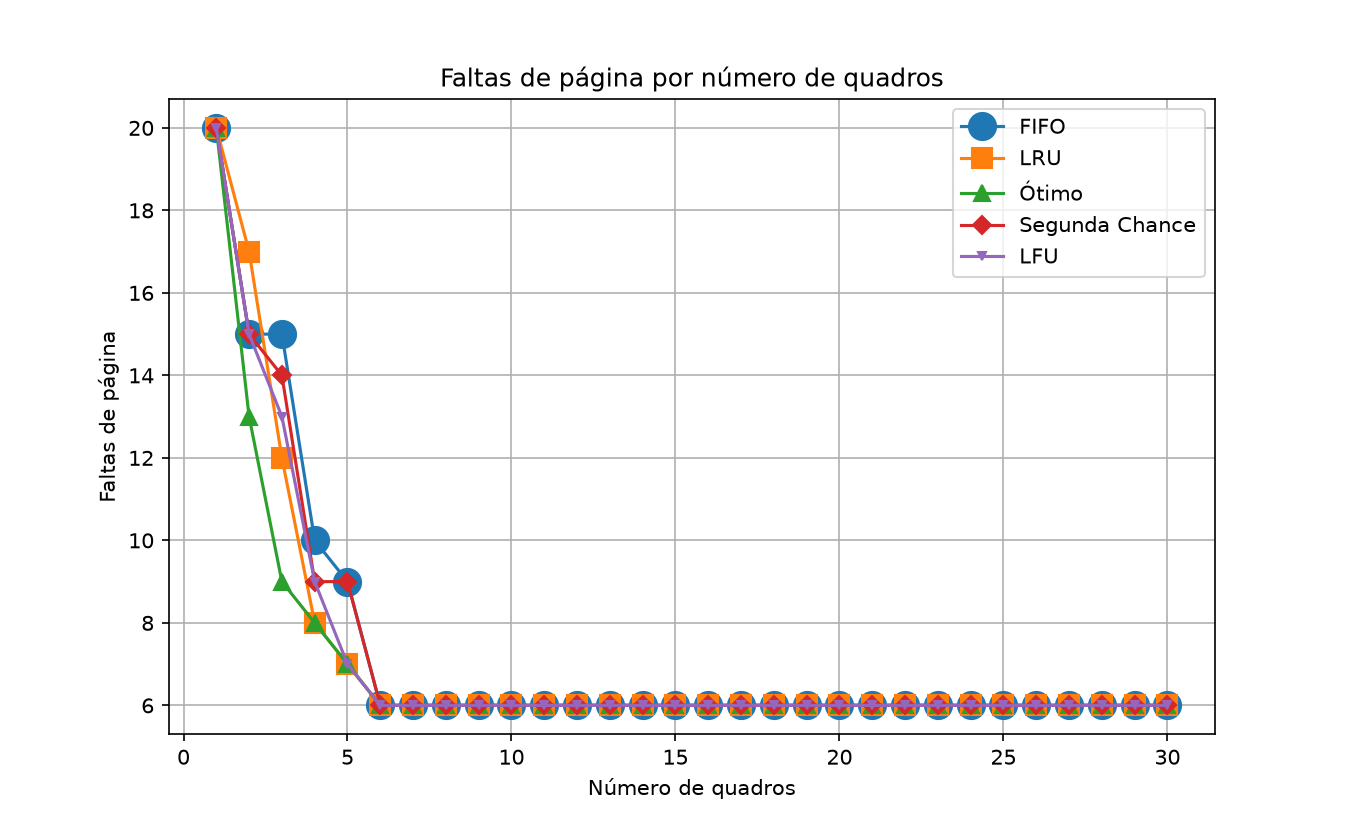

Values plotted in this chart, from the file beside it:
algoritmo, n_quadros, referencias, faltas, acertos, taxa_faltas, tempo_decorrido_(ms)
FIFO, 1, 20, 20, 0, 100, 0.02
LRU, 1, 20, 20, 0, 100, 0.03
Ótimo, 1, 20, 20, 0, 100, 0.03
Segunda Chance, 1, 20, 20, 0, 100, 0.02
LFU, 1, 20, 20, 0, 100, 0.02
FIFO, 2, 20, 15, 5, 75.00, 0.01
LRU, 2, 20, 17, 3, 85.00, 0.02
Ótimo, 2, 20, 13, 7, 65.00, 0.03
Segunda Chance, 2, 20, 15, 5, 75.00, 0.02
LFU, 2, 20, 15, 5, 75.00, 0.02
FIFO, 3, 20, 15, 5, 75.00, 0.01
LRU, 3, 20, 12, 8, 60.00, 0.02
Ótimo, 3, 20, 9, 11, 45.00, 0.02
Segunda Chance, 3, 20, 14, 6, 70.00, 0.02
LFU, 3, 20, 13, 7, 65.00, 0.02
FIFO, 4, 20, 10, 10, 50.00, 0.01
LRU, 4, 20, 8, 12, 40.00, 0.01
Ótimo, 4, 20, 8, 12, 40.00, 0.02
Segunda Chance, 4, 20, 9, 11, 45.00, 0.01
LFU, 4, 20, 9, 11, 45.00, 0.02
FIFO, 5, 20, 9, 11, 45.00, 0.01
LRU, 5, 20, 7, 13, 35.00, 0.01
Ótimo, 5, 20, 7, 13, 35.00, 0.02
Segunda Chance, 5, 20, 9, 11, 45.00, 0.01
LFU, 5, 20, 7, 13, 35.00, 0.02
FIFO, 6, 20, 6, 14, 30.00, 0.01
LRU, 6, 20, 6, 14, 30.00, 0.01
Ótimo, 6, 20, 6, 14, 30.00, 0.01
Segunda Chance, 6, 20, 6, 14, 30.00, 0.01
LFU, 6, 20, 6, 14, 30.00, 0.01
FIFO, 7, 20, 6, 14, 30.00, 0.01
LRU, 7, 20, 6, 14, 30.00, 0.01
Ótimo, 7, 20, 6, 14, 30.00, 0.01
Segunda Chance, 7, 20, 6, 14, 30.00, 0.01
LFU, 7, 20, 6, 14, 30.00, 0.01
FIFO, 8, 20, 6, 14, 30.00, 0.01
LRU, 8, 20, 6, 14, 30.00, 0.01
Ótimo, 8, 20, 6, 14, 30.00, 0.01
Segunda Chance, 8, 20, 6, 14, 30.00, 0.01
LFU, 8, 20, 6, 14, 30.00, 0.01
FIFO, 9, 20, 6, 14, 30.00, 0.01
LRU, 9, 20, 6, 14, 30.00, 0.01
Ótimo, 9, 20, 6, 14, 30.00, 0.01
Segunda Chance, 9, 20, 6, 14, 30.00, 0.01
LFU, 9, 20, 6, 14, 30.00, 0.01
FIFO, 10, 20, 6, 14, 30.00, 0.01
LRU, 10, 20, 6, 14, 30.00, 0.01
Ótimo, 10, 20, 6, 14, 30.00, 0.01
Segunda Chance, 10, 20, 6, 14, 30.00, 0.01
LFU, 10, 20, 6, 14, 30.00, 0.01
FIFO, 11, 20, 6, 14, 30.00, 0.01
LRU, 11, 20, 6, 14, 30.00, 0.01
Ótimo, 11, 20, 6, 14, 30.00, 0.01
Segunda Chance, 11, 20, 6, 14, 30.00, 0.01
LFU, 11, 20, 6, 14, 30.00, 0.01
FIFO, 12, 20, 6, 14, 30.00, 0.01
LRU, 12, 20, 6, 14, 30.00, 0.01
Ótimo, 12, 20, 6, 14, 30.00, 0.01
Segunda Chance, 12, 20, 6, 14, 30.00, 0.01
LFU, 12, 20, 6, 14, 30.00, 0.01
... 90 more rows
